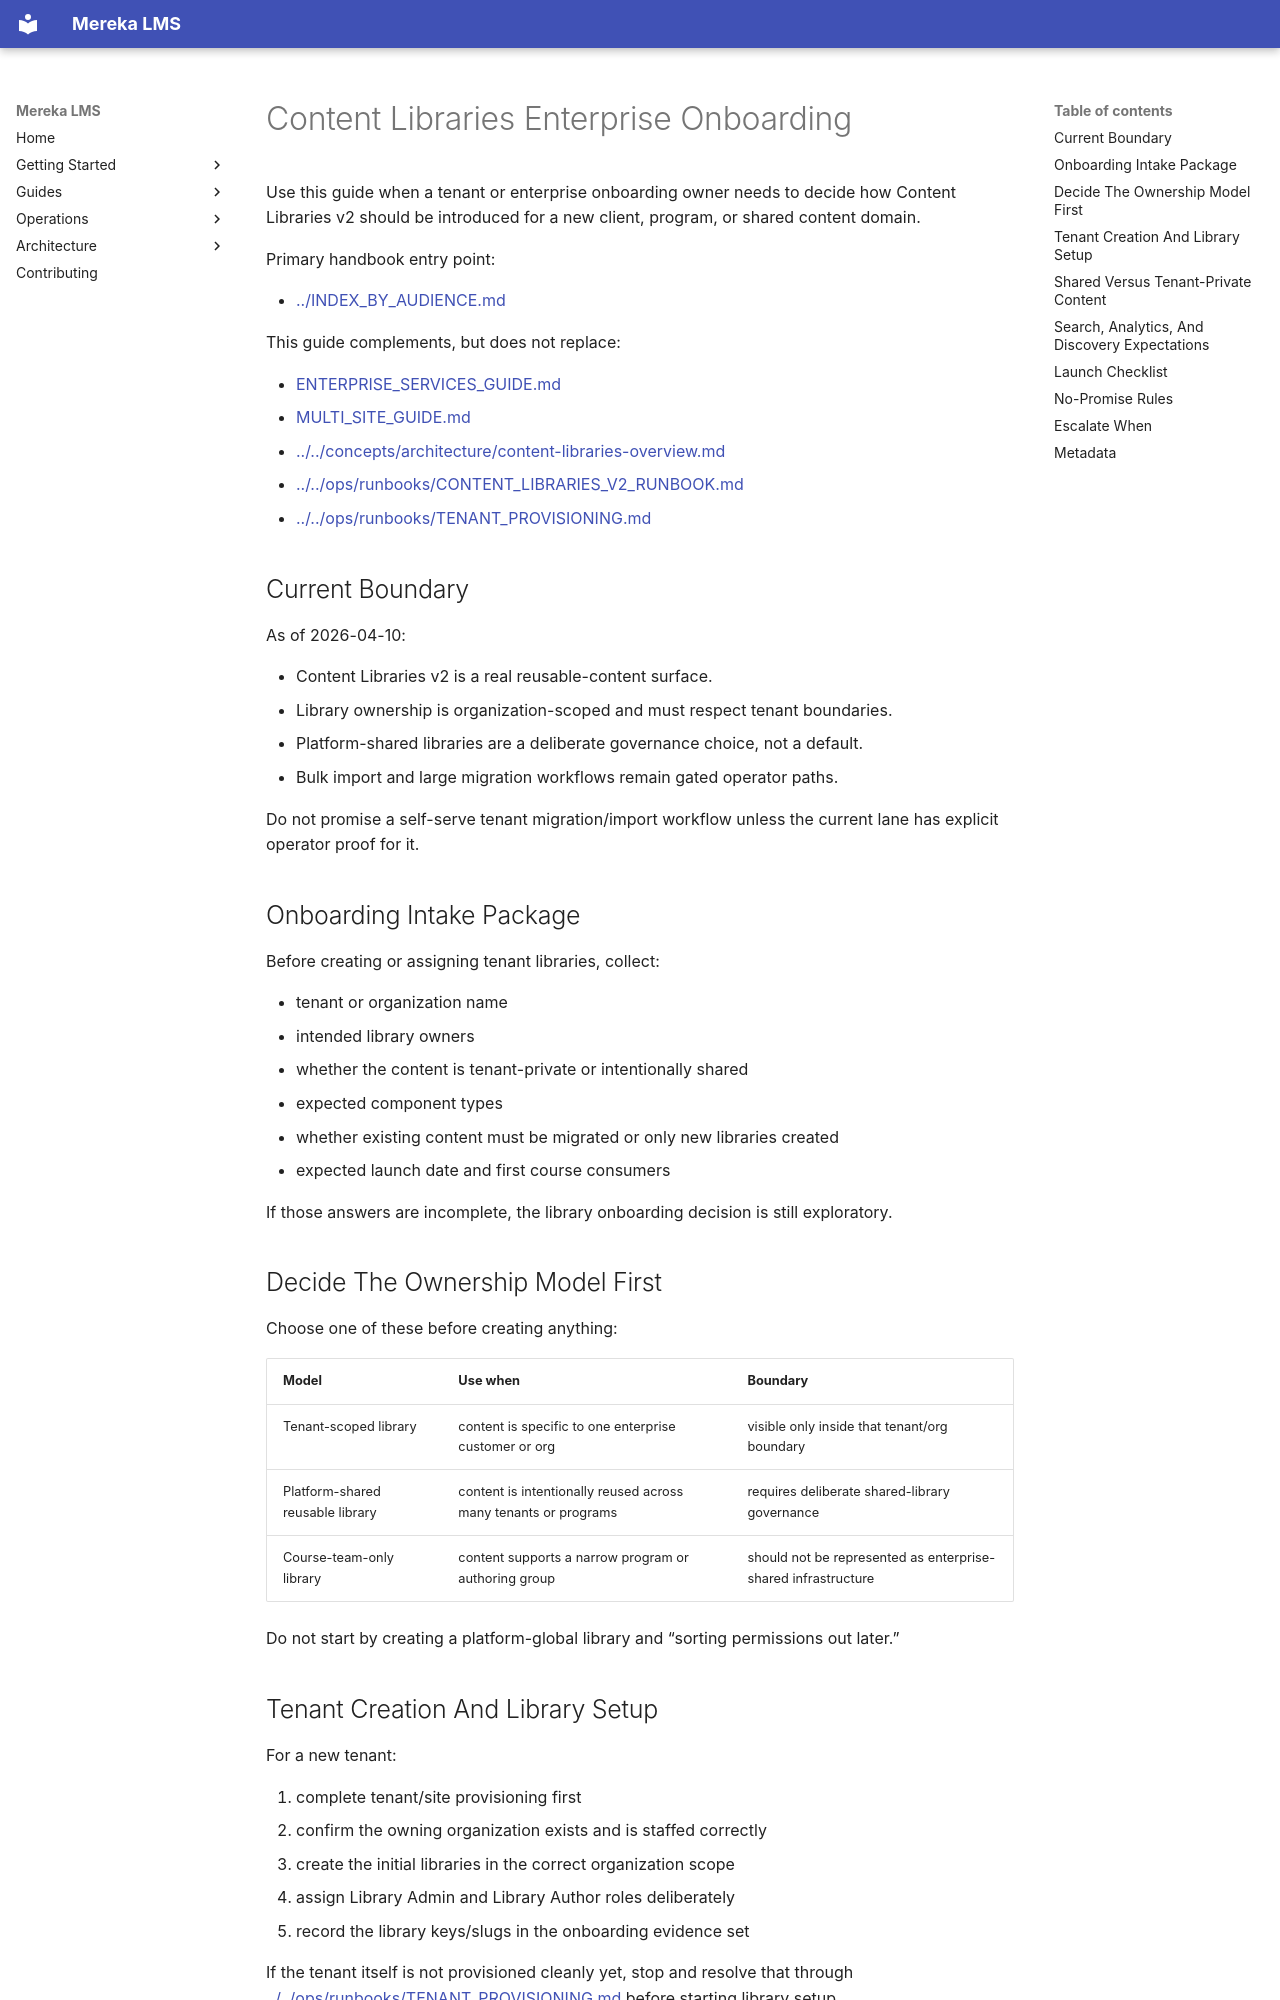

repository: lifeofgurpreet/mereka-lms-prototype · page: guides/admin/CONTENT_LIBRARIES_ENTERPRISE_ONBOARDING/index.html · generator: mkdocs

# Content Libraries Enterprise Onboarding

Use this guide when a tenant or enterprise onboarding owner needs to decide how
Content Libraries v2 should be introduced for a new client, program, or shared
content domain.

Primary handbook entry point:

- [../INDEX_BY_AUDIENCE.md](../INDEX_BY_AUDIENCE.md)

This guide complements, but does not replace:

- [ENTERPRISE_SERVICES_GUIDE.md](ENTERPRISE_SERVICES_GUIDE.md)
- [MULTI_SITE_GUIDE.md](MULTI_SITE_GUIDE.md)
- [../../concepts/architecture/content-libraries-overview.md](../../concepts/architecture/content-libraries-overview.md)
- [../../ops/runbooks/CONTENT_LIBRARIES_V2_RUNBOOK.md](../../ops/runbooks/CONTENT_LIBRARIES_V2_RUNBOOK.md)
- [../../ops/runbooks/TENANT_PROVISIONING.md](../../ops/runbooks/TENANT_PROVISIONING.md)

## Current Boundary

As of 2026-04-10:

- Content Libraries v2 is a real reusable-content surface.
- Library ownership is organization-scoped and must respect tenant boundaries.
- Platform-shared libraries are a deliberate governance choice, not a default.
- Bulk import and large migration workflows remain gated operator paths.

Do not promise a self-serve tenant migration/import workflow unless the current
lane has explicit operator proof for it.

## Onboarding Intake Package

Before creating or assigning tenant libraries, collect:

- tenant or organization name
- intended library owners
- whether the content is tenant-private or intentionally shared
- expected component types
- whether existing content must be migrated or only new libraries created
- expected launch date and first course consumers

If those answers are incomplete, the library onboarding decision is still
exploratory.

## Decide The Ownership Model First

Choose one of these before creating anything:

| Model | Use when | Boundary |
| --- | --- | --- |
| Tenant-scoped library | content is specific to one enterprise customer or org | visible only inside that tenant/org boundary |
| Platform-shared reusable library | content is intentionally reused across many tenants or programs | requires deliberate shared-library governance |
| Course-team-only library | content supports a narrow program or authoring group | should not be represented as enterprise-shared infrastructure |

Do not start by creating a platform-global library and “sorting permissions out
later.”
